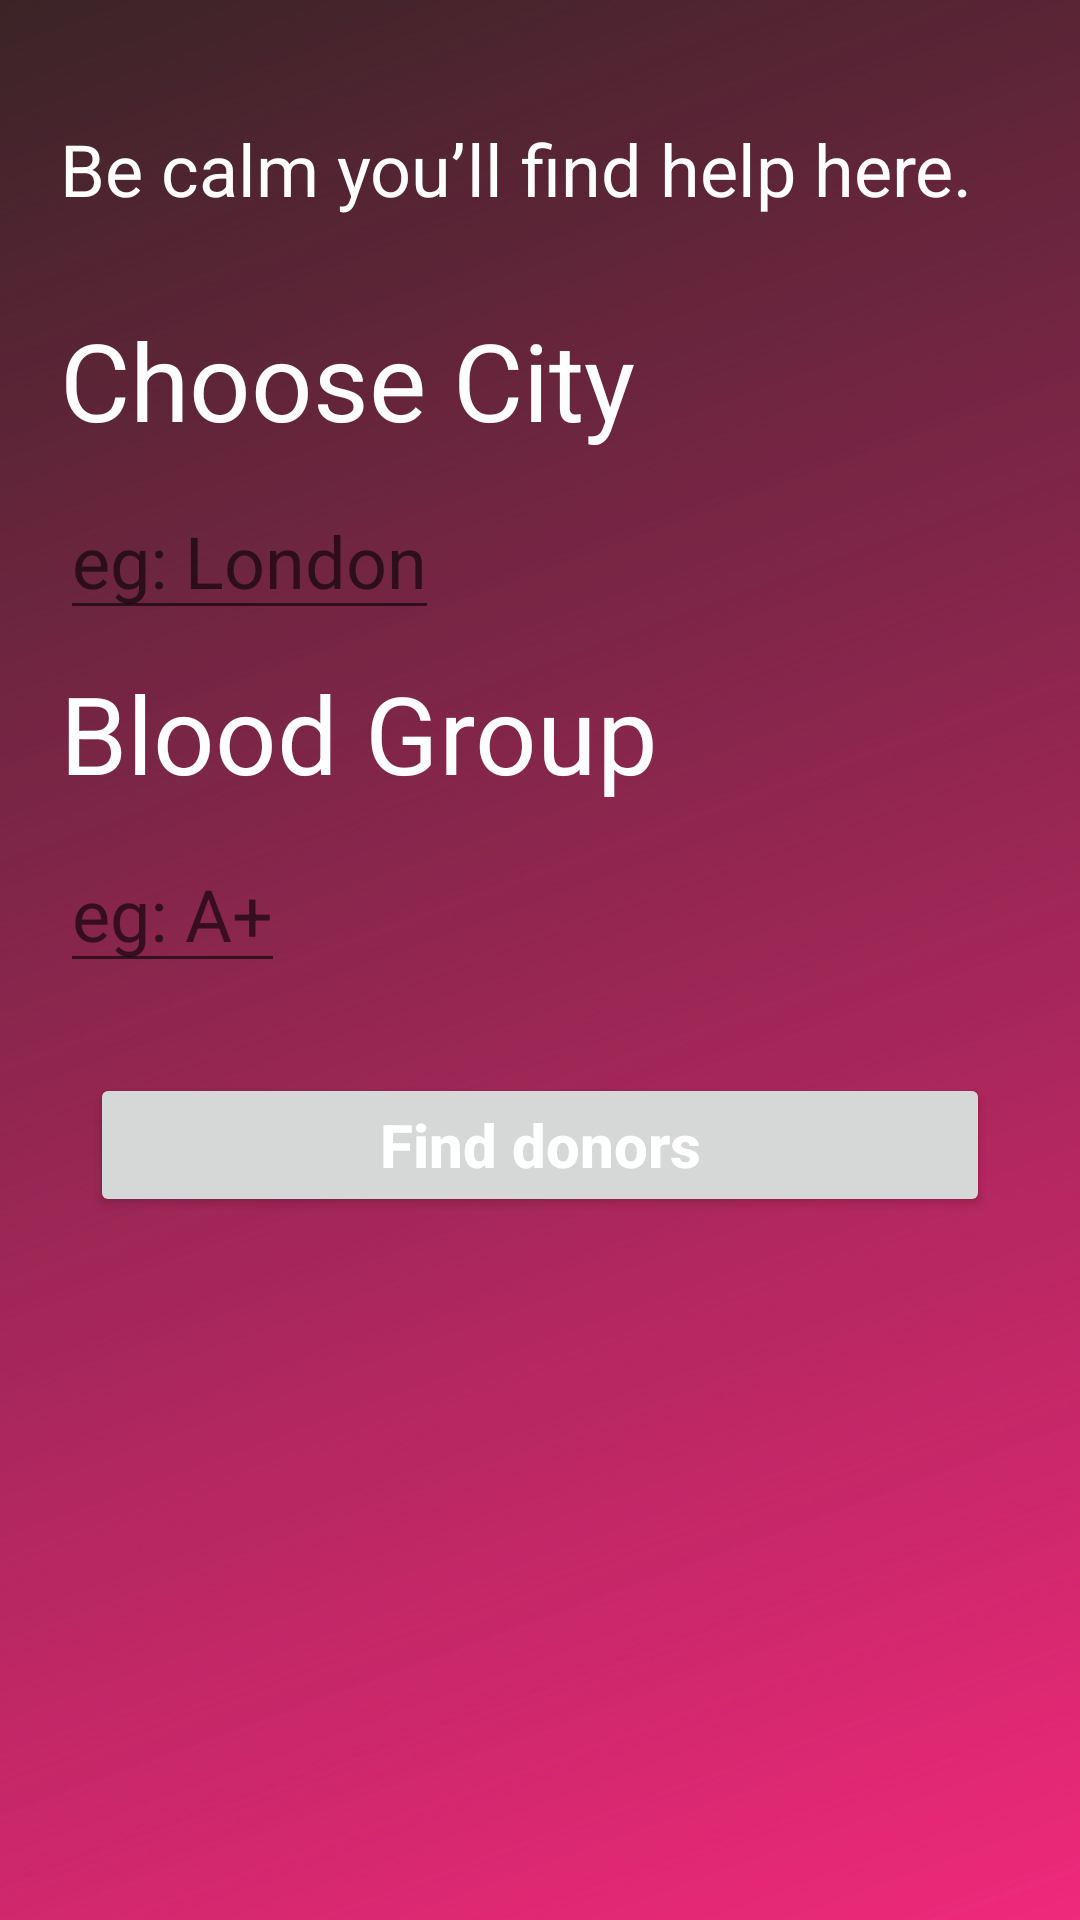

This screen was rendered from an Android layout file. Write that file and the resources it references.
<!-- AndroidManifest.xml: application theme Theme.SaveTheLife -->
<!-- res/layout/activity_search.xml -->
<?xml version="1.0" encoding="utf-8"?>
<ScrollView xmlns:android="http://schemas.android.com/apk/res/android"
    xmlns:tools="http://schemas.android.com/tools"
    android:layout_width="match_parent"
    android:layout_height="match_parent"
    android:background="@drawable/bg"
    tools:context=".Activity.SearchActivity">

    <LinearLayout
        android:layout_width="match_parent"
        android:layout_height="wrap_content"
        android:orientation="vertical">

        <TextView
            android:layout_width="wrap_content"
            android:layout_height="wrap_content"
            android:layout_marginTop="20dp"
            android:padding="20dp"
            android:text="Be calm you’ll find help here."
            android:textColor="@color/white"
            android:textSize="24sp" />

        <TextView
            android:layout_width="wrap_content"
            android:layout_height="wrap_content"
            android:layout_marginTop="10dp"
            android:paddingStart="20dp"
            android:paddingEnd="20dp"
            android:text="Choose City"
            android:textColor="@android:color/white"
            android:textSize="36sp" />

        <EditText
            android:id="@+id/et_city"
            android:layout_width="wrap_content"
            android:layout_height="wrap_content"
            android:layout_marginTop="10dp"
            android:layout_marginStart="20dp"
            android:hint="eg: London"
            android:textColor="@android:color/white"
            android:textSize="24sp" />

        <TextView
            android:layout_width="wrap_content"
            android:layout_height="wrap_content"
            android:layout_marginTop="10dp"
            android:paddingStart="20dp"
            android:paddingEnd="20dp"
            android:text="Blood Group"
            android:textColor="@android:color/white"
            android:textSize="36sp" />

        <EditText
            android:id="@+id/et_blood_group"
            android:layout_width="wrap_content"
            android:layout_height="wrap_content"
            android:layout_marginTop="10dp"
            android:layout_marginStart="20dp"
            android:hint="eg: A+"
            android:textColor="@android:color/white"
            android:textSize="24sp" />

        <Button
            android:id="@+id/submit_button"
            android:textStyle="bold"
            android:layout_width="match_parent"
            android:layout_height="wrap_content"
            android:layout_margin="30dp"
            android:text="Find donors"
            android:textAllCaps="false"
            android:textColor="@android:color/white"
            android:textSize="20sp" />

    </LinearLayout>

</ScrollView>
<!-- resources referenced by this layout -->
<resources>
  <color name="white">#FFFFFFFF</color>
  <!-- drawable bg: jpg bitmap (drawable, 42925 bytes) -->
  <style name="Theme.SaveTheLife" parent="Theme.MaterialComponents.DayNight.NoActionBar">
          
          <item name="colorPrimary">@color/purple_500</item>
          <item name="colorPrimaryVariant">@color/purple_700</item>
          <item name="colorOnPrimary">@color/white</item>
          
          <item name="colorSecondary">@color/teal_200</item>
          <item name="colorSecondaryVariant">@color/teal_700</item>
          <item name="colorOnSecondary">@color/black</item>
          
          <item name="android:statusBarColor" tools:targetApi="l">?attr/colorPrimaryVariant</item>
          
      </style>
  <color name="purple_500">#F43232</color>
  <color name="purple_700">#F43232</color>
  <color name="teal_200">#F43232</color>
  <color name="teal_700">#FF018786</color>
  <color name="black">#FF000000</color>
</resources>
